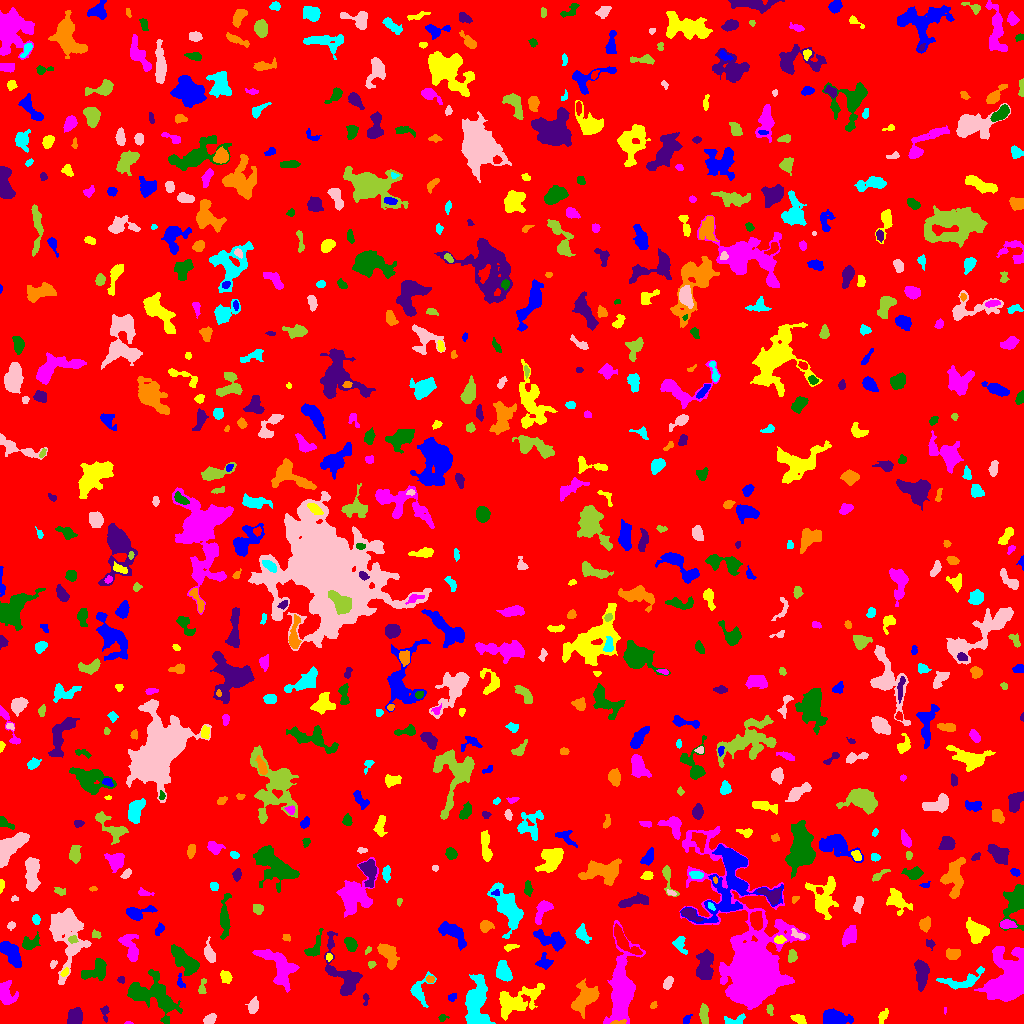

Source data for this figure (header and first rows):
ID, X, Y, A, B, theta, total_flux, mu_max, mu_median, mu_mean, R_fwhm, R_e, R10, R90, x_start, x_end, y_start, y_end, area, greylevel
0, 509.5, 506.6, 297.5, 295.8, 1.282, 2577356, 15.0, 3.0, 3.084, 96.76, 253.1, 98.4, 401.2, 0, 1023, 0, 1023, 835746, 3.084
1, 833.6, 5.123, 6.956, 3.323, 0.04178, 1412, 11.0, 3.0, 3.922, 5.412, 5.382, 2.034, 8.867, 823, 853, 0, 15, 360, 10.92
2, 882.7, 7.161, 4.116, 1.934, 1.122, 355.0, 6.0, 3.0, 3.349, 4.886, 3.385, 1.382, 5.202, 878, 888, 0, 15, 106, 9.349
3, 128.4, 0.5538, 2.031, 0.6739, -0.04785, 65.0, 6.0, 2.0, 2.826, 1.871, 1.382, 0.5642, 2.257, 124, 133, 0, 2, 23, 9.826
4, 442.4, 5.748, 2.247, 1.556, 0.1727, 103.0, 4.0, 2.0, 1.839, 3.09, 2.111, 0.7979, 3.478, 438, 449, 2, 9, 56, 8.839
5, 74.27, 5.948, 3.868, 3.083, 1.142, 1444, 15.0, 6.0, 6.278, 5.382, 4.37, 1.693, 6.91, 67, 82, 0, 16, 230, 13.28
6, 618.1, 1.087, 4.087, 0.9672, 0.1198, 196.0, 9.0, 3.0, 3.267, 2.034, 2.326, 0.7979, 3.7, 610, 626, 0, 4, 60, 18.27
7, 734.5, 2.634, 5.651, 2.262, 0.1758, 391.0, 7.0, 2.0, 2.813, 3.868, 3.432, 1.262, 5.528, 724, 745, 0, 10, 139, 9.813
8, 210.2, 4.471, 3.049, 2.039, 0.6484, 516.0, 11.0, 4.0, 4.448, 3.338, 3.141, 1.128, 4.983, 203, 216, 0, 10, 116, 11.45
9, 770, 13.57, 2.796, 1.562, -1.455, 148.0, 4.0, 2.0, 2.209, 3.949, 2.585, 0.9772, 3.949, 766, 773, 8, 19, 67, 11.21
10, 10.14, 4.046, 2.824, 2.617, 1.517, 437.0, 7.0, 4.0, 3.642, 4.442, 3.432, 1.382, 5.262, 5, 16, 0, 12, 120, 10.64
11, 686.5, 3.796, 2.83, 1.559, 0.9164, 201.0, 6.0, 3.0, 3.092, 3.478, 2.523, 0.9772, 3.909, 683, 692, 0, 9, 65, 11.09
12, 799.0, 4.751, 3.271, 1.941, -0.4208, 209.0, 5.0, 2.0, 1.786, 3.29, 3.038, 1.128, 4.886, 790, 806, 0, 9, 117, 9.786
13, 944.7, 13.12, 1.729, 0.7361, 1.537, 66.0, 6.0, 3.0, 3.143, 2.111, 1.382, 0.5642, 2.111, 944, 946, 9, 16, 21, 10.14
14, 160, 26.85, 12.67, 6.654, -0.943, 3444, 15.0, 3.0, 4.343, 6.531, 7.939, 3.038, 13.69, 127, 182, 0, 54, 793, 10.34
15, 104.8, 11.24, 4.13, 1.895, -1.478, 265.0, 5.0, 3.0, 2.944, 4.297, 3.09, 1.262, 4.652, 100, 109, 1, 18, 90, 8.944
16, 653.5, 18.1, 1.948, 1.527, 0.8613, 131.0, 5.0, 3.0, 2.848, 2.764, 2.111, 0.7979, 3.338, 650, 657, 15, 22, 46, 8.848
17, 419.1, 32.82, 6.83, 4.727, 1.24, 678.0, 8.0, 2.0, 2.457, 4.514, 4.583, 1.693, 7.653, 410, 436, 16, 52, 276, 9.457
18, 253.3, 17.51, 3.714, 2.36, 1.333, 612.0, 8.0, 4.0, 4.192, 5.202, 3.785, 1.493, 5.89, 245, 258, 10, 27, 146, 10.19
19, 703.9, 9.757, 4.792, 1.857, -1.501, 497.0, 8.0, 3.0, 3.087, 4.549, 3.742, 1.382, 5.863, 699, 708, 0, 20, 161, 10.09
20, 296, 17.49, 6.64, 3.561, 0.7616, 1383, 11.0, 4.0, 4.242, 5.171, 5.352, 2.034, 8.667, 278, 307, 4, 33, 326, 11.24
21, 451.8, 26.53, 2.447, 1.715, 0.4904, 133.0, 4.0, 2.0, 2.078, 3.656, 2.585, 0.9772, 3.949, 448, 456, 22, 30, 64, 9.078
22, 517.3, 22.54, 13.1, 5.873, 0.4247, 2454, 8.0, 3.0, 3.285, 9.853, 8.777, 3.241, 13.66, 499, 544, 3, 40, 747, 9.285
23, 4.998, 29.7, 5.295, 3.636, -1.297, 1148, 11.0, 3.0, 3.839, 5.14, 4.514, 1.784, 7.736, 0, 18, 19, 43, 299, 10.84
24, 136.7, 30.59, 4.889, 2.705, -0.449, 682.0, 10.0, 3.0, 3.187, 4.068, 4.334, 1.596, 6.84, 129, 147, 23, 39, 214, 13.19
25, 365.6, 24.27, 3.215, 1.317, -1.543, 140.0, 5.0, 2.0, 2.373, 2.932, 2.394, 0.7979, 3.656, 363, 369, 18, 30, 59, 9.373
26, 584.3, 26.33, 7.725, 4.911, 1.055, 2084, 10.0, 4.0, 4.039, 8.156, 6.817, 2.646, 10.9, 571, 599, 5, 45, 516, 11.04
27, 962.6, 43.09, 12.96, 4.077, 0.2315, 1115, 7.0, 3.0, 3.08, 6.652, 6.05, 2.394, 9.322, 936, 984, 34, 57, 362, 11.08
28, 668, 41.16, 3.172, 1.908, 1.129, 406.0, 8.0, 4.0, 3.691, 4.222, 3.141, 1.262, 4.951, 663, 673, 34, 47, 110, 10.69
29, 202.2, 35.54, 4.459, 1.722, 1.419, 156.0, 4.0, 2.0, 1.625, 3.989, 3.038, 1.128, 4.754, 198, 206, 30, 45, 96, 8.625
30, 567.9, 35.48, 2.108, 1.622, -1.377, 160.0, 6.0, 3.0, 2.963, 3.192, 2.326, 0.7979, 3.568, 565, 572, 32, 39, 54, 9.963
31, 180.4, 41.44, 4.117, 1.696, -1.369, 189.0, 5.0, 2.0, 2.455, 3.29, 2.764, 0.9772, 4.297, 177, 185, 36, 50, 77, 10.45
32, 225.8, 46.65, 3.099, 2.548, -0.9121, 465.0, 7.0, 4.0, 3.661, 4.583, 3.613, 1.493, 5.585, 220, 232, 40, 53, 127, 9.661
33, 621.2, 35, 20.74, 6.025, 1.49, 7234, 14.0, 5.0, 5.253, 12.15, 11.33, 4.442, 18.05, 603, 645, 0, 103, 1377, 11.25
34, 95.97, 53.29, 6.976, 4.007, 0.5665, 1605, 10.0, 5.0, 4.763, 7.378, 5.698, 2.326, 8.885, 81, 106, 43, 65, 337, 10.76
35, 121.1, 43.55, 1.839, 1.56, -0.07894, 155.0, 6.0, 3.0, 3.163, 2.985, 2.111, 0.7979, 3.338, 117, 124, 40, 47, 49, 10.16
36, 430.4, 44.2, 1.905, 1.601, 0.08844, 88.0, 4.0, 1.5, 1.517, 3.038, 2.185, 0.7979, 3.478, 426, 434, 41, 48, 58, 11.52
37, 476.4, 21.66, 11.63, 4.918, 1.562, 7151, 29.0, 6.0, 8.483, 6.887, 7.653, 2.877, 13.62, 465, 495, 0, 49, 843, 14.48
38, 52.92, 59.55, 2.201, 1.501, 1.001, 153.0, 6.0, 3.0, 2.942, 3.192, 2.257, 0.7979, 3.523, 50, 57, 55, 63, 52, 9.942
39, 371.5, 59.24, 1.901, 1.683, 0.2073, 102.0, 4.0, 2.0, 1.962, 3.478, 2.326, 0.7979, 3.478, 368, 376, 55, 62, 52, 9.962
40, 817.5, 46.87, 14.69, 3.642, -1.477, 3047, 12.0, 5.0, 5.601, 9.097, 7.569, 2.985, 11.7, 809, 828, 21, 74, 544, 10.6
41, 11.25, 70.79, 6.99, 3.294, -0.9114, 1556, 10.0, 4.0, 4.194, 7.069, 5.809, 2.326, 9.062, 0, 21, 56, 82, 371, 11.19
42, 64.86, 50.97, 2.433, 1.446, 0.8038, 181.0, 6.0, 3.0, 3.175, 3.568, 2.394, 0.9772, 3.613, 60, 68, 47, 56, 57, 13.18
43, 1009, 43.47, 11.99, 8.151, 1.372, 18127, 41.0, 9.0, 11.76, 9.288, 10.23, 3.868, 17.92, 974, 1023, 22, 77, 1541, 17.76
44, 184.7, 62.68, 9.178, 3.584, -0.7554, 2619, 13.0, 6.0, 5.584, 7.858, 6.794, 2.646, 10.45, 171, 199, 48, 79, 469, 11.58
45, 921.4, 50.61, 7.312, 2.962, 1.564, 1387, 9.0, 4.0, 4.165, 6.747, 5.614, 2.257, 8.722, 914, 929, 32, 64, 333, 12.17
46, 387.8, 69.7, 6.661, 3.348, -1.012, 1807, 13.0, 5.0, 5.526, 5.754, 5.382, 2.111, 8.704, 377, 399, 54, 80, 327, 11.53
47, 503.8, 51.75, 5.36, 3.085, -1.229, 768.0, 7.0, 3.0, 2.931, 5.557, 5.046, 1.954, 7.736, 496, 512, 42, 63, 262, 9.931
48, 209.5, 69.28, 4.872, 2.261, -1.318, 489.0, 7.0, 2.0, 2.747, 4.478, 3.868, 1.493, 6.155, 204, 215, 61, 87, 178, 9.747
49, 792.2, 67.07, 2.827, 1.888, 1.407, 233.0, 5.0, 2.0, 2.198, 3.7, 2.821, 1.128, 4.549, 788, 797, 61, 74, 106, 10.2
50, 590.9, 66.6, 3.286, 2.454, -1.128, 604.0, 10.0, 4.0, 4.314, 4.406, 3.613, 1.382, 5.698, 585, 597, 59, 73, 140, 11.31
51, 544.1, 60.75, 3.691, 3.184, -0.02564, 523.0, 8.0, 3.0, 3.248, 4.652, 3.909, 1.493, 6.103, 535, 553, 54, 71, 161, 10.25
52, 328.8, 66.34, 1.85, 1.247, 1.376, 85.0, 4.0, 2.0, 1.771, 2.877, 1.871, 0.7979, 2.985, 326, 332, 62, 70, 48, 11.77
53, 279.3, 55.93, 12.08, 5.935, -0.9459, 3263, 12.0, 4.0, 4.729, 8.867, 7.999, 3.038, 12.75, 252, 299, 31, 74, 690, 10.73
54, 314.5, 76.09, 7.475, 3.059, 1.082, 612.0, 6.0, 3.0, 2.985, 6.555, 4.853, 1.954, 7.269, 304, 323, 67, 95, 205, 11.99
55, 704.8, 57.96, 8.127, 3.766, 1.5, 1285, 7.0, 3.0, 3.016, 7.092, 6.18, 2.394, 9.756, 696, 713, 44, 74, 426, 10.02
56, 953.1, 68.89, 3.294, 2.52, 0.1463, 592.0, 8.0, 4.0, 3.973, 5.202, 3.7, 1.493, 5.698, 946, 960, 64, 75, 149, 10.97
57, 680.1, 79.24, 4.833, 2.847, -1.136, 484.0, 7.0, 3.0, 3.025, 4.26, 3.989, 1.493, 6.232, 672, 687, 69, 87, 160, 10.03
58, 65.61, 95.31, 14.52, 7.178, -1.45, 8379, 29.0, 4.0, 7.071, 7.674, 8.058, 3.09, 15.85, 49, 91, 39, 115, 1185, 13.07
59, 368.2, 73.39, 2.092, 1.18, 0.8834, 96.0, 5.0, 2.0, 2.341, 2.185, 1.784, 0.5642, 3.09, 365, 371, 69, 77, 41, 9.341
... 732 more rows
